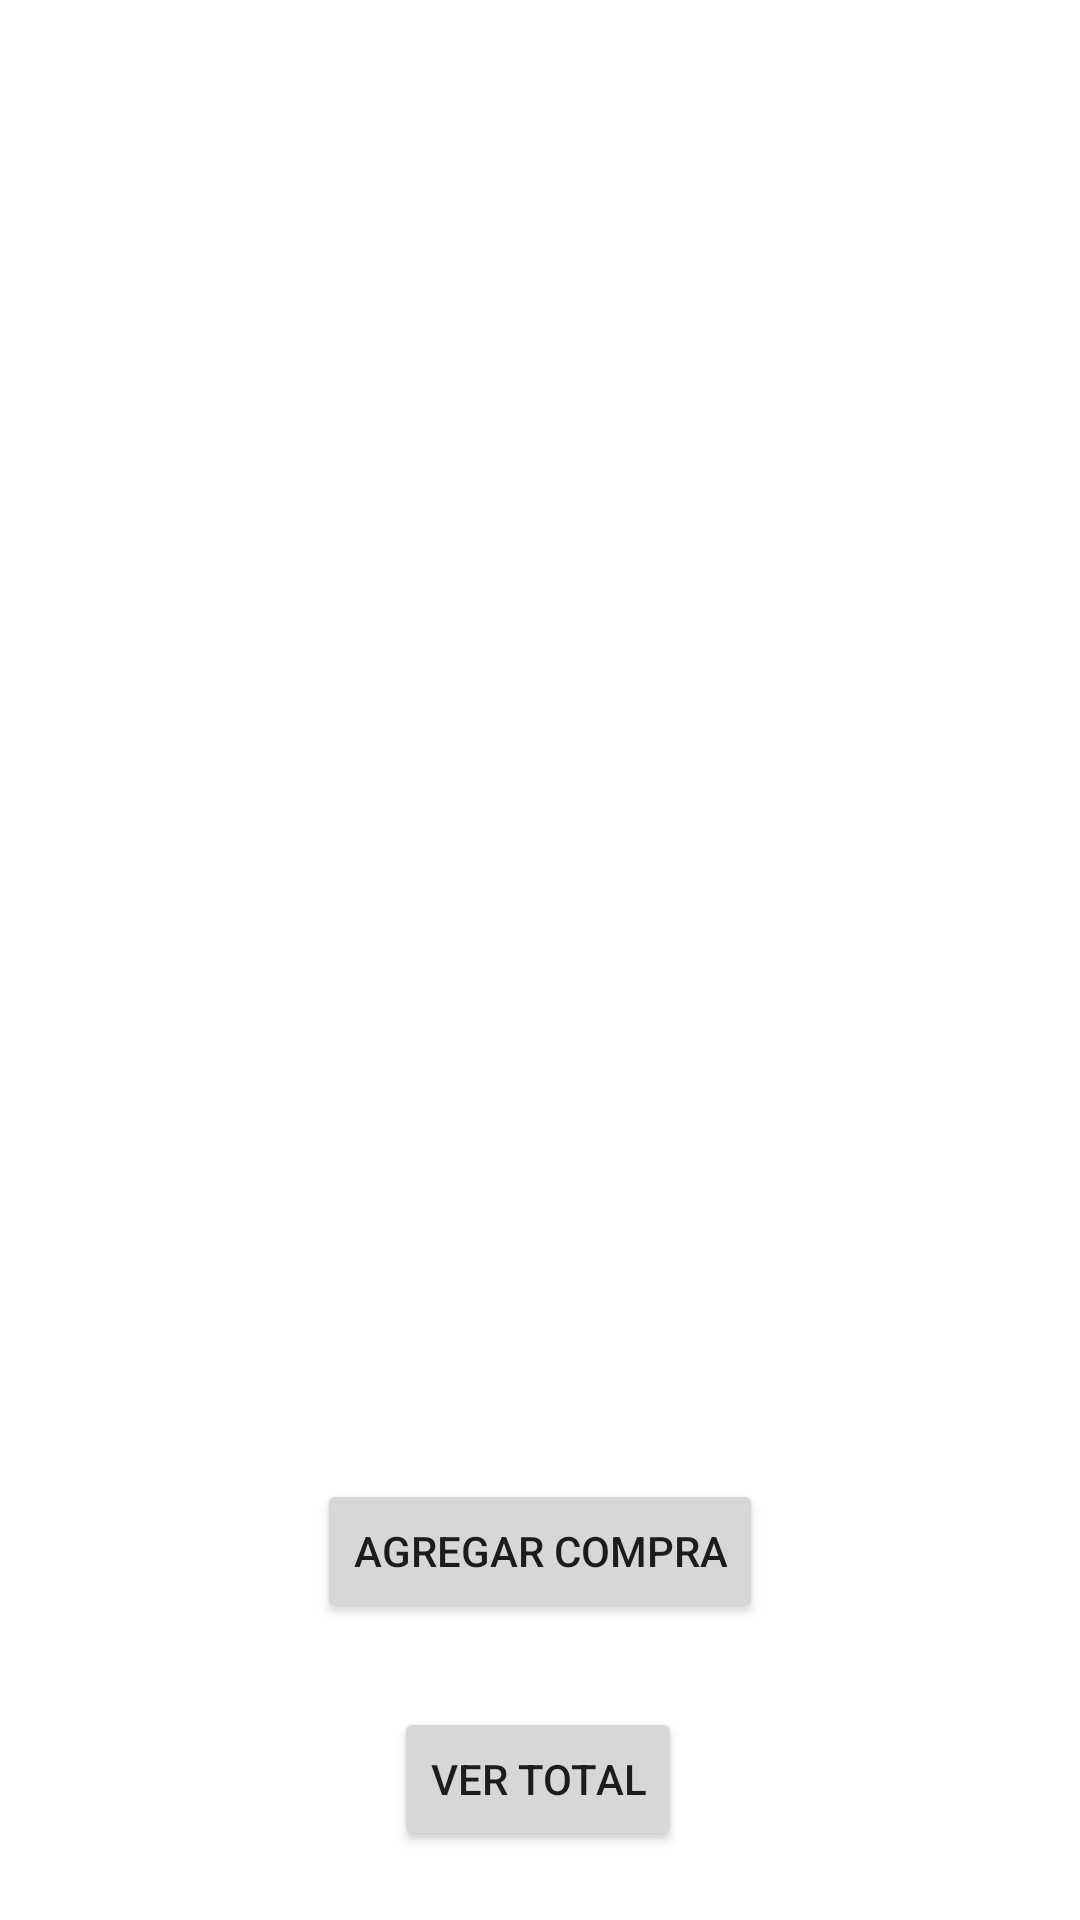

Layout XML and referenced resources for this Android screen:
<!-- AndroidManifest.xml: application theme Theme.MisCuentas -->
<!-- res/layout/activity_super_marker.xml -->
<?xml version="1.0" encoding="utf-8"?>
<FrameLayout xmlns:android="http://schemas.android.com/apk/res/android"
    xmlns:app="http://schemas.android.com/apk/res-auto"
    xmlns:tools="http://schemas.android.com/tools"
    android:layout_width="match_parent"
    android:layout_height="match_parent"
    tools:context=".view.SuperMarker">


    <androidx.recyclerview.widget.RecyclerView
        android:id="@+id/recyclerList"
        android:layout_width="match_parent"
        android:layout_height="500dp"
        tools:listitem="@layout/item_list_marker" />

    <androidx.constraintlayout.widget.ConstraintLayout
        android:layout_width="match_parent"
        android:layout_height="match_parent"
        >


        <Button
            android:id="@+id/button4"
            android:layout_width="wrap_content"
            android:layout_height="wrap_content"
            android:text="Agregar compra"
            app:layout_constraintBottom_toBottomOf="parent"
            app:layout_constraintEnd_toEndOf="parent"
            app:layout_constraintStart_toStartOf="parent"
            app:layout_constraintTop_toTopOf="parent"
            app:layout_constraintVertical_bias="0.833" />

        <Button
            android:id="@+id/button5"
            android:layout_width="wrap_content"
            android:layout_height="wrap_content"
            android:text="Ver Total"
            app:layout_constraintBottom_toBottomOf="parent"
            app:layout_constraintEnd_toEndOf="parent"
            app:layout_constraintHorizontal_bias="0.498"
            app:layout_constraintStart_toStartOf="parent"
            app:layout_constraintTop_toTopOf="parent"
            app:layout_constraintVertical_bias="0.961" />


    </androidx.constraintlayout.widget.ConstraintLayout>

</FrameLayout>
<!-- res/layout/item_list_marker.xml (included above) -->
<?xml version="1.0" encoding="utf-8"?>
<androidx.constraintlayout.widget.ConstraintLayout xmlns:android="http://schemas.android.com/apk/res/android"
    xmlns:app="http://schemas.android.com/apk/res-auto"
    xmlns:tools="http://schemas.android.com/tools"
    android:layout_width="match_parent"
    android:layout_height="65dp"
    android:layout_marginTop="0dp">

        <TextView
            android:id="@+id/tvNameProduct"
            android:layout_width="206dp"
            android:layout_height="40dp"
            android:layout_marginStart="15dp"
            android:fontFamily="@font/amatic"
            android:textSize="25sp"
            android:textStyle="bold"
            app:layout_constraintBottom_toBottomOf="parent"
            app:layout_constraintStart_toStartOf="parent"
            app:layout_constraintTop_toTopOf="parent"
            app:layout_constraintVertical_bias="1.0"
            tools:text="Nombre Producto" />


        <TextView
            android:id="@+id/tvPrice"
            android:layout_width="67dp"
            android:layout_height="40dp"
            android:fontFamily="@font/amatic"
            android:hint="@string/valor"
            android:inputType="numberDecimal"
            android:textSize="25sp"
            android:textStyle="bold"
            app:layout_constraintBaseline_toTopOf="parent"
            app:layout_constraintBottom_toBottomOf="parent"
            app:layout_constraintEnd_toEndOf="parent"
            app:layout_constraintHorizontal_bias="0.582"
            app:layout_constraintStart_toEndOf="@+id/tvNameProduct"
            app:layout_constraintTop_toTopOf="parent"
            app:layout_constraintVertical_bias="1.0" />

        <Button
            android:id="@+id/button7"
            android:layout_width="40dp"
            android:layout_height="48dp"
            android:layout_marginEnd="10dp"
            android:drawableBottom="@drawable/ic_delete"
            android:background="@drawable/corners"
            app:layout_constraintBottom_toBottomOf="parent"
            app:layout_constraintEnd_toEndOf="parent"
            app:layout_constraintHorizontal_bias="1.0"
            app:layout_constraintStart_toStartOf="parent"
            app:layout_constraintTop_toTopOf="parent"
            app:layout_constraintVertical_bias="1.0" />


</androidx.constraintlayout.widget.ConstraintLayout>
<!-- resources referenced by this layout -->
<resources>
  <!-- drawable corners (drawable) -->
  <?xml version="1.0" encoding="utf-8"?>
  <selector xmlns:android="http://schemas.android.com/apk/res/android">
      <item>
          <shape android:shape="oval">
              <corners android:radius="100dp"/>
          </shape>
      </item>
  </selector>
  <string name="valor">Valor</string>
  <style name="Theme.MisCuentas" parent="Theme.MaterialComponents.DayNight.NoActionBar">
          
          <item name="colorPrimary">@color/purple_500</item>
          <item name="colorPrimaryVariant">@color/purple_700</item>
          <item name="colorOnPrimary">@color/white</item>
          
          <item name="colorSecondary">@color/teal_200</item>
          <item name="colorSecondaryVariant">@color/teal_700</item>
          <item name="colorOnSecondary">@color/black</item>
          
          <item name="android:statusBarColor" tools:targetApi="l">?attr/colorPrimaryVariant</item>
          
      </style>
  <color name="purple_500">#FF6200EE</color>
  <color name="purple_700">#FF3700B3</color>
  <color name="white">#FFFFFFFF</color>
  <color name="teal_200">#FF03DAC5</color>
  <color name="teal_700">#FF018786</color>
  <color name="black">#FF000000</color>
</resources>
